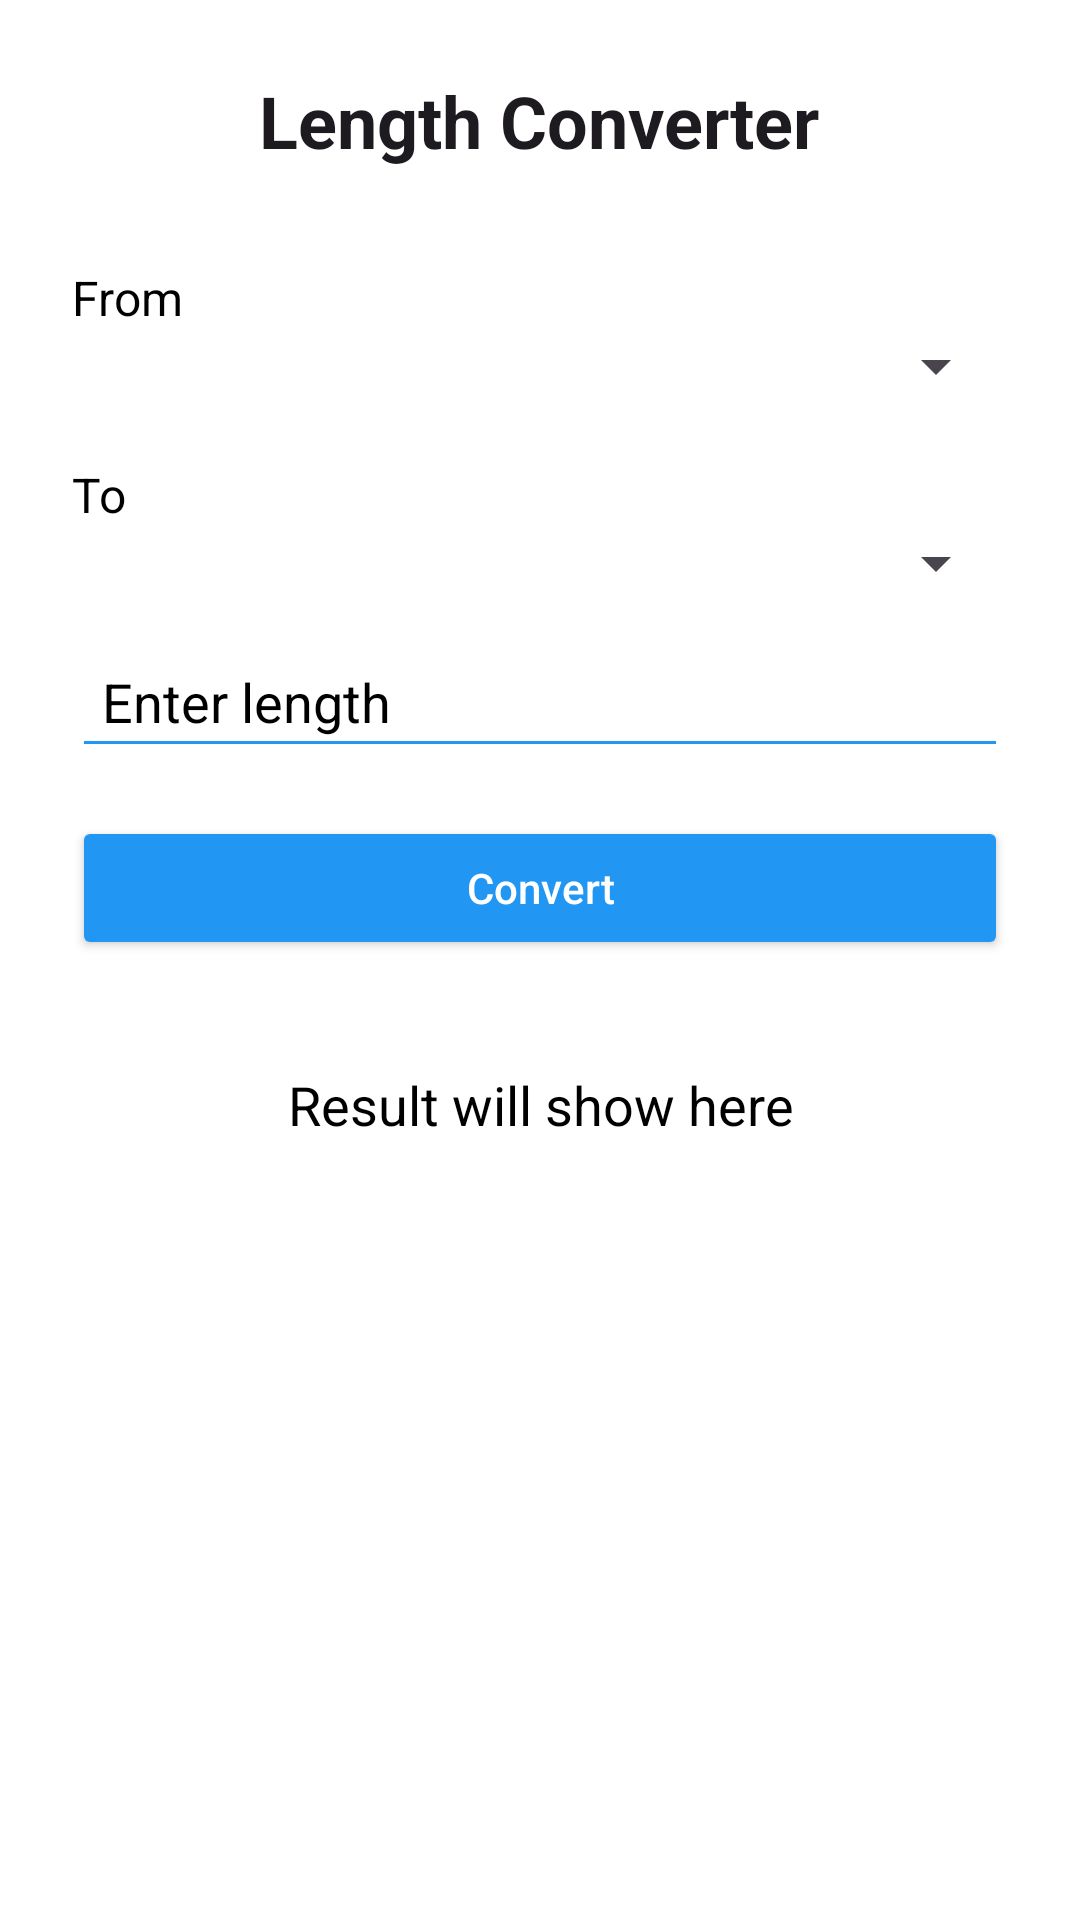

Produce the Android XML layout that renders to this screen, including the resource entries it uses.
<!-- AndroidManifest.xml: application theme Theme.AppCal -->
<!-- res/layout/activity_length_converter.xml -->
<?xml version="1.0" encoding="utf-8"?>
<ScrollView xmlns:android="http://schemas.android.com/apk/res/android"
    xmlns:app="http://schemas.android.com/apk/res-auto"
    android:layout_width="match_parent"
    android:layout_height="match_parent"
    android:padding="24dp"
    android:background="?android:colorBackground">

    <LinearLayout
        android:layout_width="match_parent"
        android:layout_height="wrap_content"
        android:orientation="vertical"
        android:gravity="center_horizontal"
        android:paddingBottom="32dp">

        <TextView
            android:id="@+id/title"
            android:text="Length Converter"
            android:textSize="24sp"
            android:textStyle="bold"
            android:textColor="?attr/colorOnBackground"
            android:layout_marginBottom="24dp"
            android:layout_width="wrap_content"
            android:layout_height="wrap_content" />

        
        <TextView
            android:text="From"
            android:textSize="16sp"
            android:textColor="?attr/colorOnSurface"
            android:layout_marginTop="8dp"
            android:layout_width="match_parent"
            android:layout_height="wrap_content" />

        <Spinner
            android:id="@+id/spinnerFrom"
            android:layout_width="match_parent"
            android:layout_height="wrap_content"
            android:layout_marginBottom="12dp" />

        
        <TextView
            android:text="To"
            android:textSize="16sp"
            android:textColor="?attr/colorOnSurface"
            android:layout_marginTop="8dp"
            android:layout_width="match_parent"
            android:layout_height="wrap_content" />

        <Spinner
            android:id="@+id/spinnerTo"
            android:layout_width="match_parent"
            android:layout_height="wrap_content"
            android:layout_marginBottom="12dp" />

        
        <EditText
            android:id="@+id/inputLength"
            android:hint="Enter length"
            android:inputType="numberDecimal"
            android:textColor="?attr/colorOnSurface"
            android:textColorHint="?attr/colorOnSurface"
            android:backgroundTint="?attr/colorPrimary"
            android:layout_width="match_parent"
            android:layout_height="wrap_content"
            android:layout_marginBottom="16dp"
            android:padding="10dp" />

        
        <Button
            android:id="@+id/convertButton"
            android:text="Convert"
            android:layout_width="match_parent"
            android:layout_height="wrap_content"
            android:backgroundTint="?attr/colorPrimary"
            android:textColor="?attr/colorOnPrimary"
            android:textAllCaps="false"
            android:layout_marginBottom="20dp" />

        
        <TextView
            android:id="@+id/resultText"
            android:text="Result will show here"
            android:textSize="18sp"
            android:textColor="?attr/colorOnSurface"
            android:layout_marginTop="16dp"
            android:layout_width="match_parent"
            android:layout_height="wrap_content"
            android:gravity="center" />

    </LinearLayout>
</ScrollView>
<!-- resources referenced by this layout -->
<resources>
  <style name="Theme.AppCal" parent="Base.Theme.AppCal" />
  <style name="Base.Theme.AppCal" parent="Theme.Material3.DayNight.NoActionBar">
  
          
          <item name="colorPrimary">@color/colorPrimary</item>
          <item name="colorOnPrimary">@color/white</item>
  
          
          <item name="colorSecondary">@color/colorAccent</item>
          <item name="colorOnSecondary">@color/black</item>
  
          
          <item name="android:colorBackground">@color/white</item>
          <item name="android:windowBackground">@color/white</item>
          <item name="colorSurface">@color/white</item>
          <item name="colorOnSurface">@color/black</item>
  
          
          <item name="android:navigationBarColor">@color/white</item>
          <item name="android:statusBarColor">@color/colorPrimaryDark</item>
          <item name="android:windowLightStatusBar">true</item>
      </style>
  <color name="colorPrimary">#2196F3</color>
  <color name="white">#FFFFFF</color>
  <color name="colorAccent">#03A9F4</color>
  <color name="black">#000000</color>
  <color name="colorPrimaryDark">#1976D2</color>
</resources>
